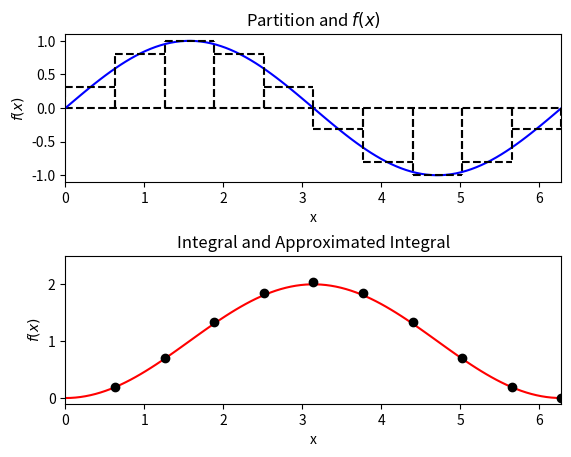
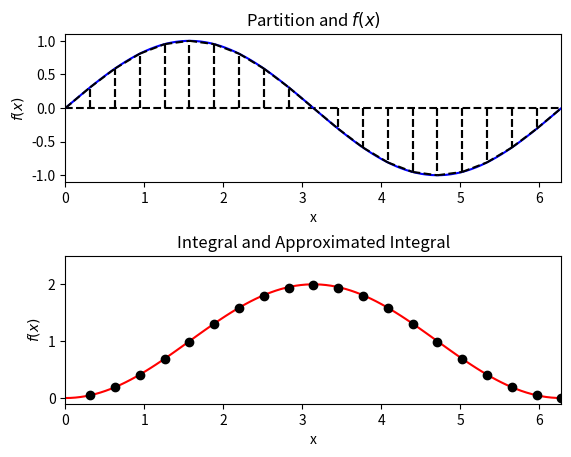
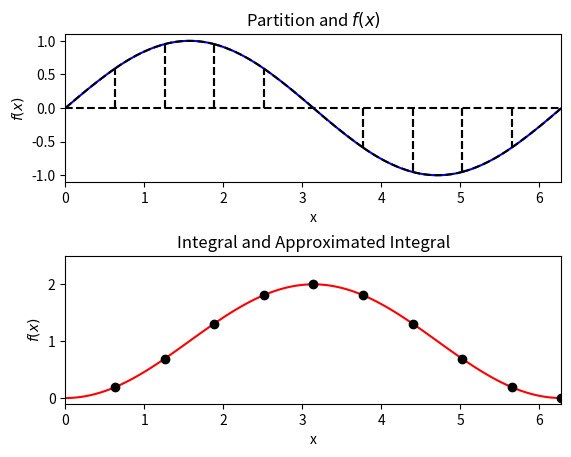
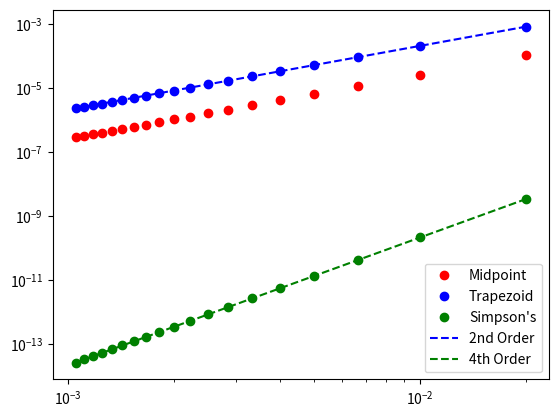
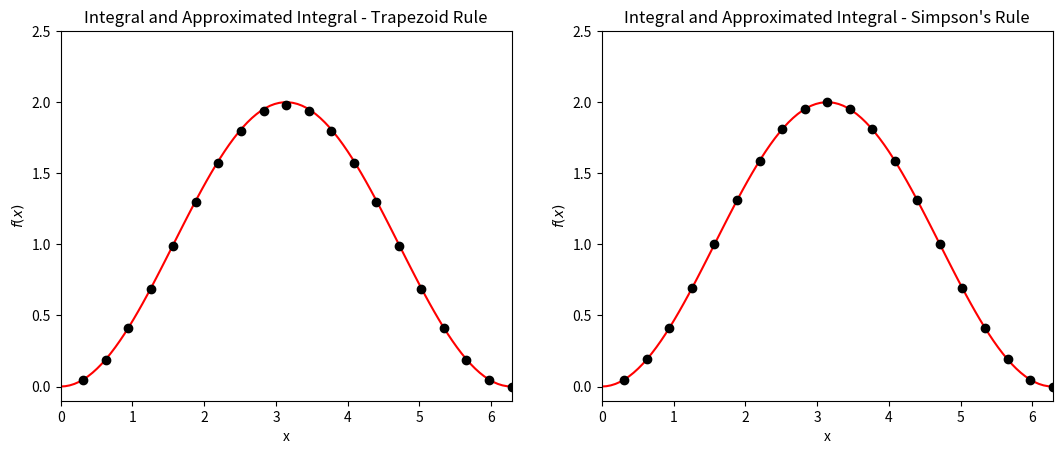

These figures' Python source, in order:
from __future__ import print_function

%matplotlib inline
import numpy
import matplotlib.pyplot as plt

# Escriu un codi per fer sumes de Rieman i calcular int(sin(x)) per x [0,2pi]


#@title
# Note that this calculates the cummulative integral from 0.0

f = lambda x: numpy.sin(x)
I = lambda x: 1.0 - numpy.cos(x)
x = numpy.linspace(0.0, 2.0 * numpy.pi, 100)

num_partitions = 10
x_hat = numpy.linspace(0.0, 2.0 * numpy.pi, num_partitions + 1)
x_star = 0.5 * (x_hat[1:] + x_hat[:-1])
delta_x = x_hat[1] - x_hat[0]

fig = plt.figure()
fig.subplots_adjust(hspace=.5)
axes = fig.add_subplot(2, 1, 1)

axes.plot(x, numpy.zeros(x.shape), 'k--')
axes.plot(x, f(x), 'b')

for i in range(num_partitions):
    axes.plot([x_hat[i], x_hat[i]], [0.0, f(x_star[i])], 'k--')
    axes.plot([x_hat[i + 1], x_hat[i + 1]], [0.0, f(x_star[i])], 'k--')
    axes.plot([x_hat[i], x_hat[i + 1]], [f(x_star[i]), f(x_star[i])], 'k--')
    
axes.set_xlabel("x")
axes.set_ylabel("$f(x)$")
axes.set_title("Partition and $f(x)$")
axes.set_xlim((0.0, 2.0 * numpy.pi))
axes.set_ylim((-1.1, 1.1))

I_hat = numpy.zeros(x_star.shape)
I_hat[0] = f(x_star[0]) * delta_x
for i in range(1, num_partitions):
    I_hat[i] = I_hat[i - 1] + f(x_star[i]) * delta_x
    
axes = fig.add_subplot(2, 1, 2)

axes.plot(x, I(x), 'r')
# Offset due to indexing above
axes.plot(x_star + delta_x / 2.0, I_hat, 'ko')

axes.set_xlabel("x")
axes.set_ylabel("$f(x)$")
axes.set_title("Integral and Approximated Integral")
axes.set_xlim((0.0, 2.0 * numpy.pi))
axes.set_ylim((-0.1, 2.5))

plt.show()

# Escriu el codi

#@title
# Note that this calculates the cummulative integral from 0.0

f = lambda x: numpy.sin(x)
I = lambda x: 1.0 - numpy.cos(x)
x = numpy.linspace(0.0, 2.0 * numpy.pi, 100)

num_partitions = 20
x_hat = numpy.linspace(0.0, 2.0 * numpy.pi, num_partitions + 1)
delta_x = x_hat[1] - x_hat[0]

fig = plt.figure()
fig.subplots_adjust(hspace=.5)
axes = fig.add_subplot(2, 1, 1)

axes.plot(x, numpy.zeros(x.shape), 'k--')
axes.plot(x, f(x), 'b')

for i in range(num_partitions):
    axes.plot([x_hat[i], x_hat[i]], [0.0, f(x_hat[i])], 'k--')
    axes.plot([x_hat[i + 1], x_hat[i + 1]], [0.0, f(x_hat[i+1])], 'k--')
    axes.plot([x_hat[i], x_hat[i + 1]], [f(x_hat[i]), f(x_hat[i+1])], 'k--')
    
axes.set_xlabel("x")
axes.set_ylabel("$f(x)$")
axes.set_title("Partition and $f(x)$")
axes.set_xlim((0.0, 2.0 * numpy.pi))
axes.set_ylim((-1.1, 1.1))

I_hat = numpy.zeros(x_hat.shape)
I_hat[0] = (f(x_hat[1]) + f(x_hat[0])) * delta_x / 2.0
for i in range(1, num_partitions):
    I_hat[i] = I_hat[i - 1] + (f(x_hat[i + 1]) + f(x_hat[i])) * delta_x / 2.0
    
axes = fig.add_subplot(2, 1, 2)

axes.plot(x, I(x), 'r')
# Offset due to indexing above
axes.plot(x_hat + delta_x, I_hat, 'ko')

axes.set_xlabel("x")
axes.set_ylabel("$f(x)$")
axes.set_title("Integral and Approximated Integral")
axes.set_xlim((0.0, 2.0 * numpy.pi))
axes.set_ylim((-0.1, 2.5))

plt.show()

# Escriu el codi aquí


#@title
# Note that this calculates the cummulative integral from 0.0

f = lambda x: numpy.sin(x)
I = lambda x: 1.0 - numpy.cos(x)
x = numpy.linspace(0.0, 2.0 * numpy.pi, 100)

num_partitions = 10
x_hat = numpy.linspace(0.0, 2.0 * numpy.pi, num_partitions + 1)
delta_x = x_hat[1] - x_hat[0]

fig = plt.figure()
fig.subplots_adjust(hspace=.5)
axes = fig.add_subplot(2, 1, 1)

axes.plot(x, numpy.zeros(x.shape), 'k--')
axes.plot(x, f(x), 'b')

for i in range(num_partitions):
    axes.plot([x_hat[i], x_hat[i]], [0.0, f(x_hat[i])], 'k--')
    axes.plot([x_hat[i + 1], x_hat[i + 1]], [0.0, f(x_hat[i + 1])], 'k--')
    coeff = numpy.polyfit((x_hat[i], x_hat[i] + delta_x / 2.0, x_hat[i + 1]), 
                          (f(x_hat[i]), f(x_hat[i] + delta_x / 2.0), f(x_hat[i+1])), 2)
    x_star = numpy.linspace(x_hat[i], x_hat[i+1], 10)
    axes.plot(x_star, numpy.polyval(coeff, x_star), 'k--')
    
axes.set_xlabel("x")
axes.set_ylabel("$f(x)$")
axes.set_title("Partition and $f(x)$")
axes.set_xlim((0.0, 2.0 * numpy.pi))
axes.set_ylim((-1.1, 1.1))

I_hat = numpy.zeros(x_hat.shape)
I_hat[0] = delta_x * (1.0 / 6.0 * (f(x_hat[0]) + f(x_hat[1])) + 2.0 / 3.0 * f(x_hat[0] + delta_x / 2.0))
for i in range(1, num_partitions):
    I_hat[i] = I_hat[i - 1] + delta_x * (1.0 / 6.0 * (f(x_hat[i]) + f(x_hat[i+1])) + 2.0 / 3.0 * f(x_hat[i] + delta_x / 2.0))
    
axes = fig.add_subplot(2, 1, 2)

axes.plot(x, I(x), 'r')
# Offset due to indexing above
axes.plot(x_hat + delta_x, I_hat, 'ko')

axes.set_xlabel("x")
axes.set_ylabel("$f(x)$")
axes.set_title("Integral and Approximated Integral")
axes.set_xlim((0.0, 2.0 * numpy.pi))
axes.set_ylim((-0.1, 2.5))

plt.show()

# Calcula l'error pels diferents mètodes d'integració numèrica.
f = lambda x: numpy.sin(numpy.pi * x)

num_partitions = range(50, 1000, 50)

# Per cada N \in num_partitions, omple els següents arrays amb:
delta_x = numpy.empty(len(num_partitions))       # Delta x corresponent a M
error_mid = numpy.empty(len(num_partitions))     # Error amb el mètode del punt mig
error_trap = numpy.empty(len(num_partitions))    # Error amb el mètode trapezial
error_simpson = numpy.empty(len(num_partitions)) # Error amb el mètode de Simpson

# Fes un plot per cada error vs delta_x


#@title
# Compute the error as a function of delta_x for each method
f = lambda x: numpy.sin(numpy.pi * x)

num_partitions = range(50, 1000, 50)
delta_x = numpy.empty(len(num_partitions))
error_mid = numpy.empty(len(num_partitions))
error_trap = numpy.empty(len(num_partitions))
error_simpson = numpy.empty(len(num_partitions))

for (j, N) in enumerate(num_partitions):
    x_hat = numpy.linspace(0.0, 1.0, N + 1)
    delta_x[j] = x_hat[1] - x_hat[0]

    # Compute Midpoint
    x_star = 0.5 * (x_hat[1:] + x_hat[:-1])
    I_hat = 0.0
    for i in range(0, N):
        I_hat += f(x_star[i]) * delta_x[j]
    error_mid[j] = numpy.abs(I_hat - 2.0 / numpy.pi)
    
    # Compute trapezoid
    I_hat = 0.0
    for i in range(1, N):
        I_hat += (f(x_hat[i + 1]) + f(x_hat[i])) * delta_x[j] / 2.0
    error_trap[j] = numpy.abs(I_hat - 2.0 / numpy.pi)
    
    # Compute simpson's    
    I_hat = 0.0
    for i in range(0, N):
        I_hat += delta_x[j] * (1.0 / 6.0 * (f(x_hat[i]) + f(x_hat[i+1])) + 2.0 / 3.0 * f(x_hat[i] + delta_x[j] / 2.0))
    error_simpson[j] = numpy.abs(I_hat - 2.0 / numpy.pi)

fig = plt.figure()
axes = fig.add_subplot(1, 1, 1)

order_C = lambda delta_x, error, order: numpy.exp(numpy.log(error) - order * numpy.log(delta_x))
axes.loglog(delta_x, error_mid, 'ro', label="Midpoint")
axes.loglog(delta_x, error_trap, 'bo', label="Trapezoid")
axes.loglog(delta_x, error_simpson, 'go', label="Simpson's")
axes.loglog(delta_x, order_C(delta_x[0], error_trap[0], 2.0) * delta_x**2.0, 'b--', label="2nd Order")
axes.loglog(delta_x, order_C(delta_x[0], error_simpson[0], 4.0) * delta_x**4.0, 'g--', label="4th Order")
axes.legend(loc=4)

plt.show()

# Note that this calculates the cummulative integral from 0.0

f = lambda x: numpy.sin(x)
I = lambda x: 1.0 - numpy.cos(x)
x = numpy.linspace(0.0, 2.0 * numpy.pi, 100)

num_partitions = 20
x_hat = numpy.linspace(0.0, 2.0 * numpy.pi, num_partitions + 1)
delta_x = x_hat[1] - x_hat[0]

# Trapezoid
xi_map = lambda a, b, x: (b - a) / 2.0 * x + (a + b) / 2.0

# Trapezoid/Simpson's
xi_methods = [[-1, 1], [-1, 0, 1]]
w_methods = [[1, 1], [1/3, 4/3, 1/3]]
titles = ["Trapezoid Rule", "Simpson's Rule"]
fig, axes = plt.subplots(1, 2)
fig.set_figwidth(fig.get_figwidth() * 2)
for k in range(2):
    xi = xi_methods[k]
    w = w_methods[k]
    I_hat = numpy.zeros(x_hat.shape)
    for j in range(len(xi)):
        I_hat[0] += f(xi_map(x_hat[0], x_hat[1], xi[j])) * w[j]
    I_hat[0] *= delta_x / 2.0
    for i in range(1, num_partitions):
        for j in range(len(xi)):
            I_hat[i] += f(xi_map(x_hat[i], x_hat[i+1], xi[j])) * w[j]
        I_hat[i] *= delta_x / 2.0
        I_hat[i] += I_hat[i - 1]


    axes[k].plot(x, I(x), 'r')
    axes[k].plot(x_hat + delta_x, I_hat, 'ko')
    axes[k].set_xlabel("x")
    axes[k].set_ylabel("$f(x)$")
    axes[k].set_title("Integral and Approximated Integral - %s" % titles[k])
    axes[k].set_xlim((0.0, 2.0 * numpy.pi))
    axes[k].set_ylim((-0.1, 2.5))

plt.show()

import scipy.integrate as integrate
# integrate?